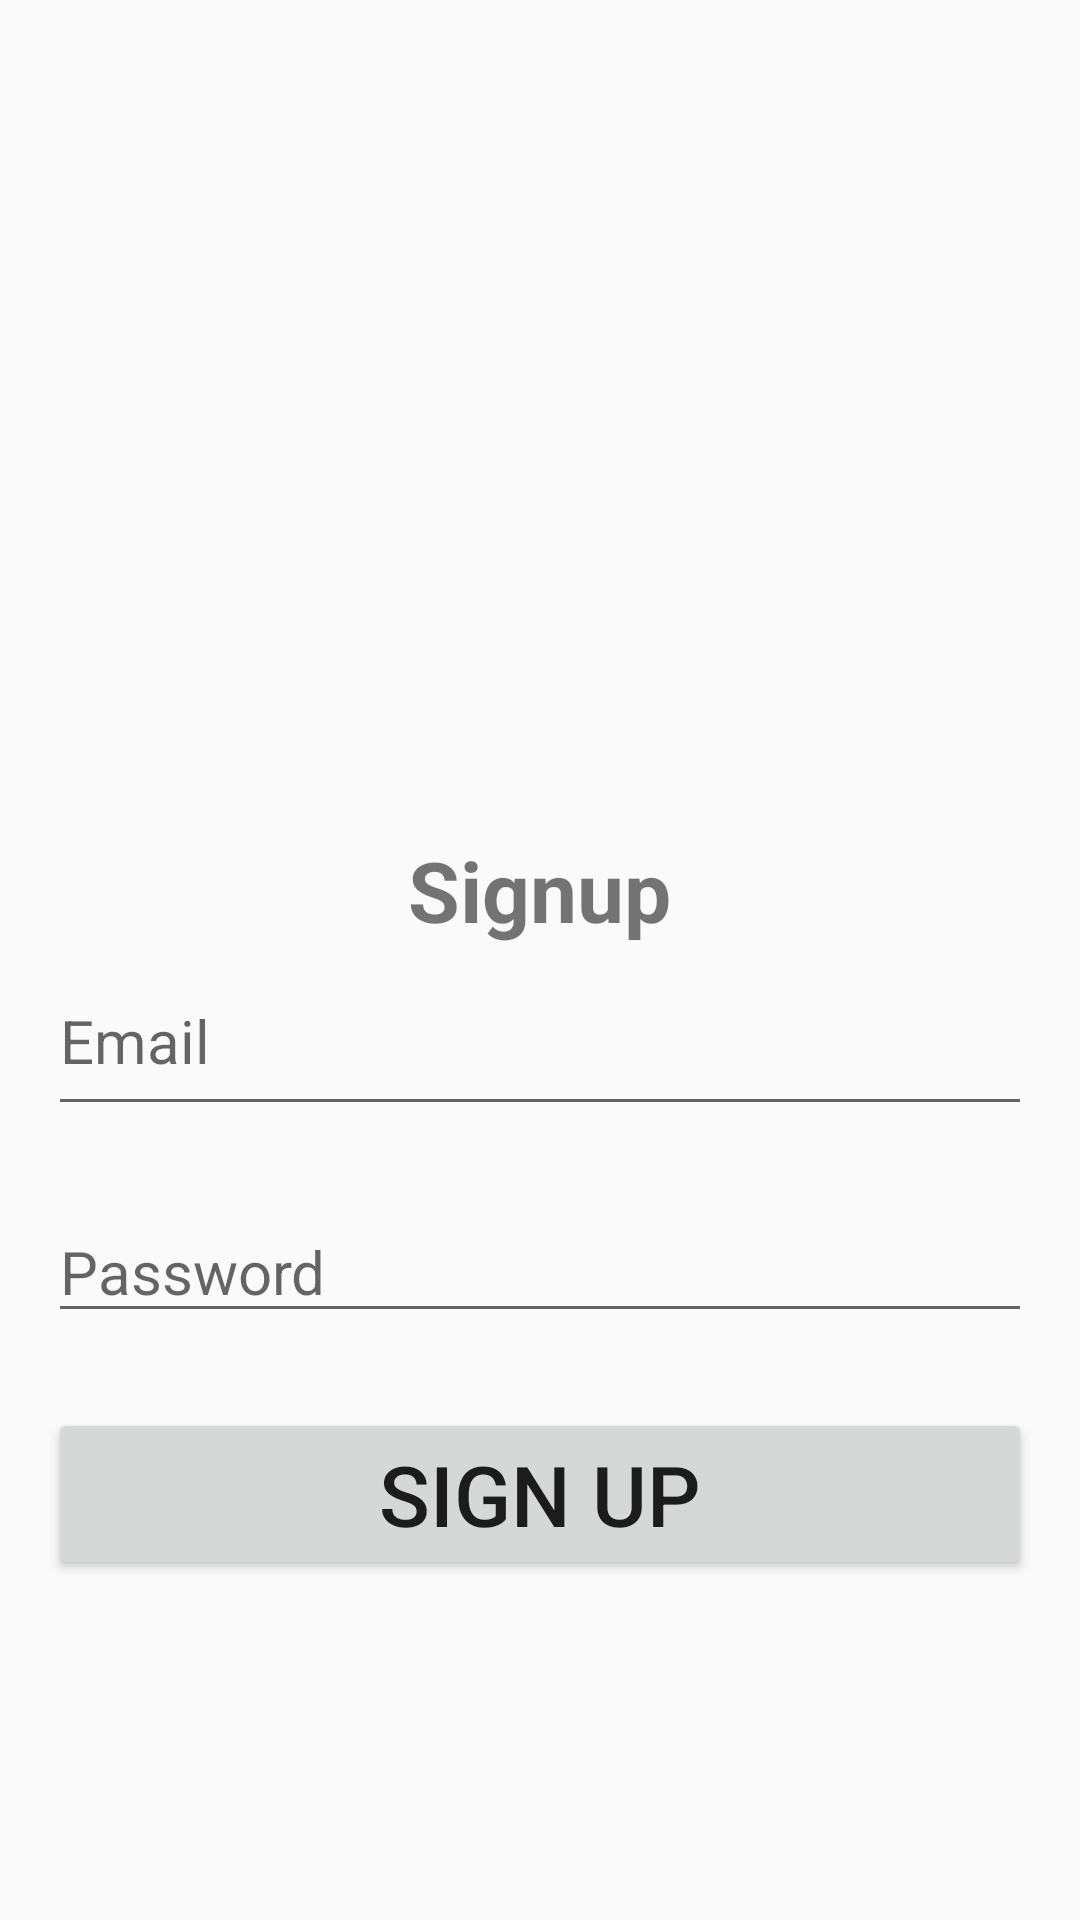

Produce the Android XML layout that renders to this screen, including the resource entries it uses.
<!-- AndroidManifest.xml: application theme Theme.CostDivisionApp -->
<!-- res/layout/activity_signup.xml -->
<LinearLayout xmlns:android="http://schemas.android.com/apk/res/android"
    xmlns:tools="http://schemas.android.com/tools"
    android:layout_width="match_parent"
    android:layout_height="match_parent"
    android:orientation="vertical"
    android:padding="16dp"
    tools:context=".SignupActivity">

    <ImageView
        android:layout_width="170dp"
        android:layout_height="182dp"
        android:layout_gravity="center_horizontal"
        android:layout_marginTop="50dp"
        android:src="@drawable/signup"
        android:layout_marginBottom="30dp"/>
    <TextView
        android:layout_width="wrap_content"
        android:layout_height="wrap_content"
        android:layout_gravity="center_horizontal"
        android:text="@string/signup"
        android:textSize="28sp"
        android:textStyle="bold"
        />

    <EditText
        android:id="@+id/emailEditText"
        android:layout_width="match_parent"
        android:layout_height="60dp"
        android:hint="@string/email"
        android:inputType="textEmailAddress"
        android:textSize="20sp"
        android:layout_marginBottom="25dp"/>

    <EditText
        android:id="@+id/passwordEditText"
        android:layout_width="match_parent"
        android:layout_height="wrap_content"
        android:hint="@string/password"
        android:inputType="textPassword"
        android:textSize="20sp"
        android:layout_marginBottom="25dp"/>

    <Button
        android:id="@+id/signupButton"
        android:layout_width="match_parent"
        android:layout_height="wrap_content"
        android:text="@string/sign_up"
        android:textSize="28sp" />

</LinearLayout>
<!-- resources referenced by this layout -->
<resources>
  <string name="email">Email</string>
  <string name="password">Password</string>
  <string name="sign_up">Sign Up</string>
  <string name="signup">Signup</string>
  <style name="Theme.CostDivisionApp" parent="Theme.AppCompat.Light.NoActionBar">
          
          <item name="colorPrimary">@color/colorPrimary</item>
          <item name="colorPrimaryDark">@color/colorPrimaryDark</item>
          <item name="colorAccent">@color/colorAccent</item>
      </style>
  <color name="colorPrimary">#2196F3</color>
  <color name="colorPrimaryDark">#1976D2</color>
  <color name="colorAccent">#FF4081</color>
</resources>
